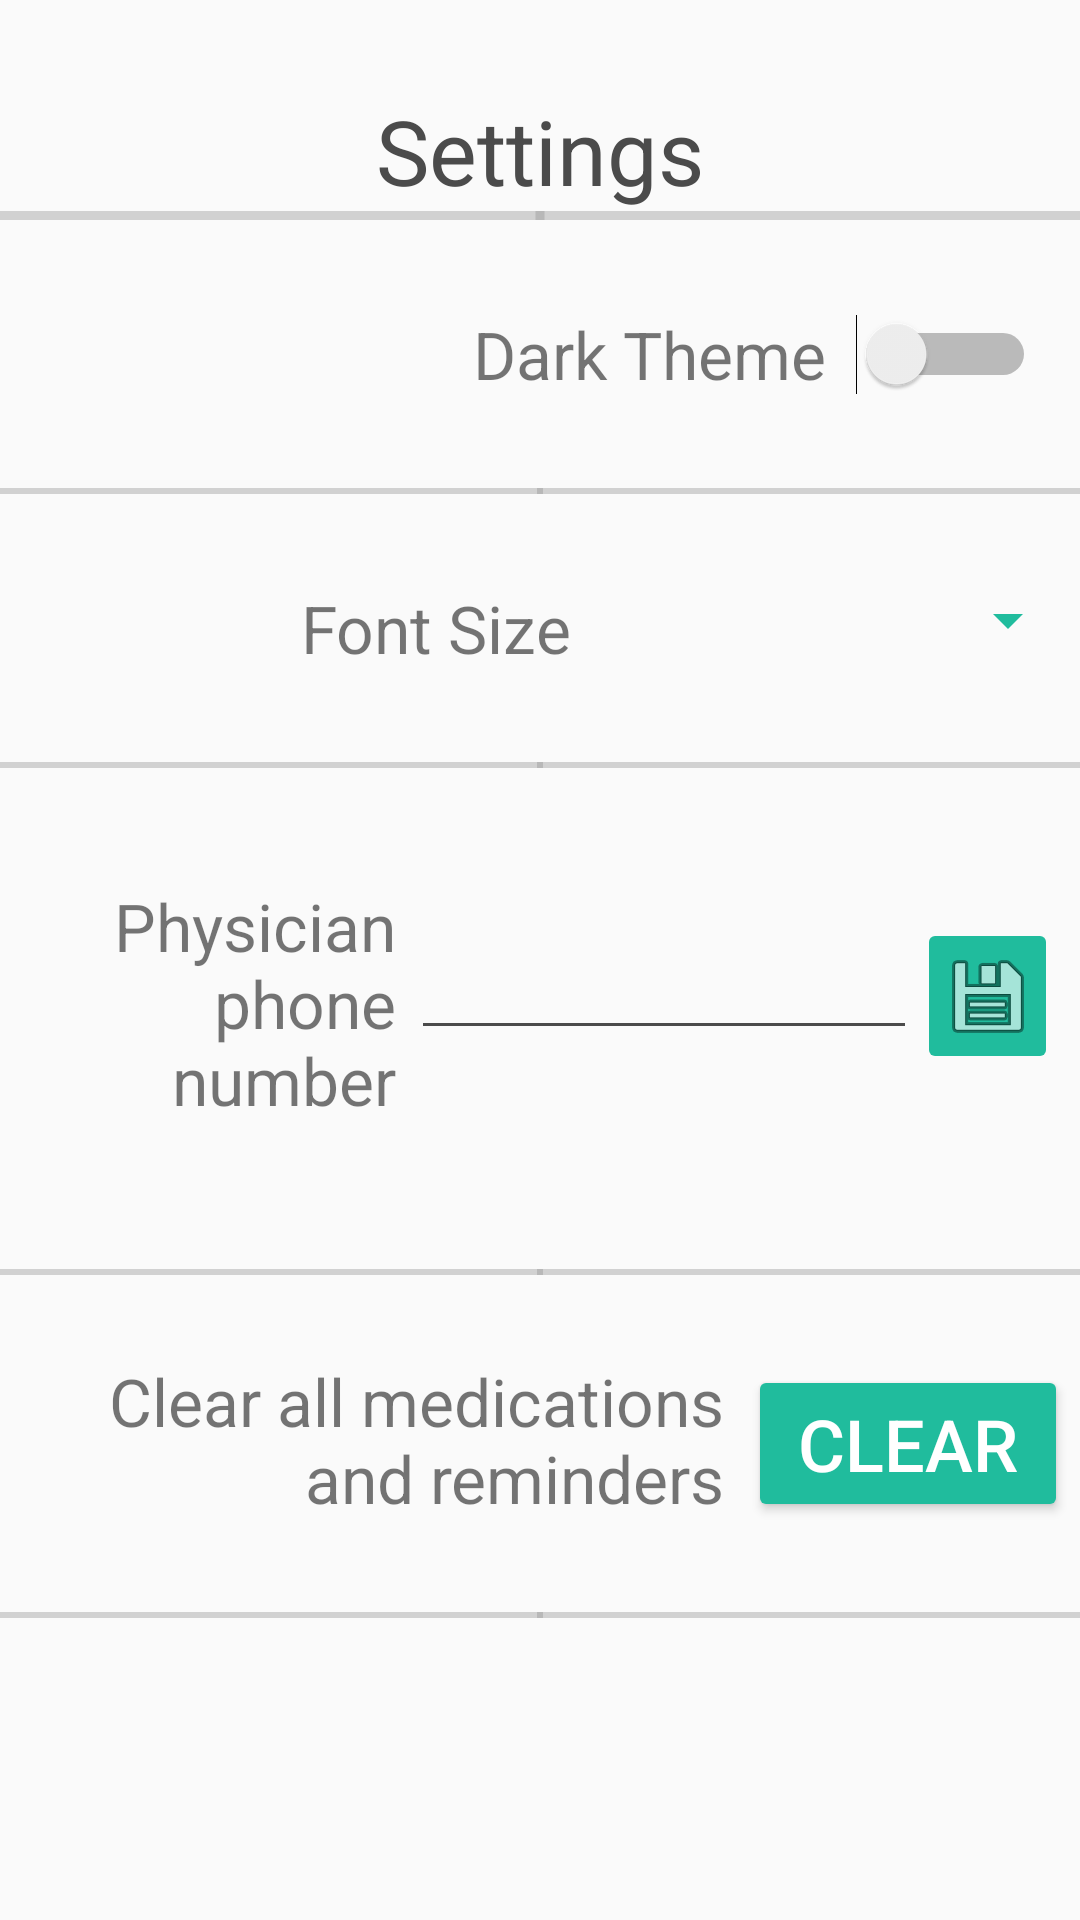

Reconstruct the res/layout file that produces this screen, plus the resources it refers to.
<!-- AndroidManifest.xml: activity theme AppTheme.NoActionBar -->
<!-- res/layout/activity_settings.xml -->
<?xml version="1.0" encoding="utf-8"?>
<android.widget.LinearLayout xmlns:android="http://schemas.android.com/apk/res/android"
    xmlns:app="http://schemas.android.com/apk/res-auto"
    xmlns:tools="http://schemas.android.com/tools"
    android:id="@+id/linearLayout"
    android:layout_width="match_parent"
    android:layout_height="match_parent"
    android:orientation="vertical"
    android:weightSum="10"
    tools:context="com.example.linnea.baddruginteractions2.MedicationsActivity"
    tools:layout_editor_absoluteX="8dp"
    tools:layout_editor_absoluteY="8dp">

    <LinearLayout
        android:id="@+id/linearLayout1"
        android:layout_width="match_parent"
        android:layout_height="wrap_content"
        android:layout_weight="0">

        <TextView
            android:id="@+id/sets"
            android:layout_width="match_parent"
            android:layout_height="wrap_content"
            android:layout_marginTop="30dp"
            android:text="Settings"
            android:textAlignment="center"
            android:textColor="@color/colorPrimaryDark"
            android:textColorLink="#43bc9d"
            android:textSize="30sp" />

    </LinearLayout>

    <ImageView
        android:id="@+id/imageView"
        android:layout_width="match_parent"
        android:layout_height="3dp"
        android:layout_weight="0"
        android:background="@color/colorPrimary"
        app:srcCompat="?android:attr/dividerHorizontal" />

    <LinearLayout
        android:id="@+id/linearLayout3"
        android:layout_width="match_parent"
        android:layout_height="wrap_content"
        android:layout_marginBottom="30dp"
        android:layout_weight="0"
        android:orientation="horizontal"
        android:weightSum="3"
        tools:layout_editor_absoluteX="8dp"
        tools:layout_editor_absoluteY="0dp">

        <TextView
            android:id="@+id/darkTheme"
            android:layout_width="230dp"
            android:layout_height="wrap_content"
            android:layout_marginLeft="5dp"
            android:layout_marginTop="30dp"
            android:layout_weight="2.43"
            android:text="Dark Theme"
            android:textAlignment="textEnd" />

        <Switch
            android:id="@+id/switch1"
            android:layout_width="wrap_content"
            android:layout_height="wrap_content"
            android:layout_marginLeft="10dp"
            android:layout_marginRight="5dp"
            android:layout_marginTop="30dp"
            android:minHeight="0dp"
            android:minWidth="0dp"
            android:switchMinWidth="60dp"
            android:textAlignment="viewStart" />

    </LinearLayout>

    <ImageView
        android:id="@+id/imageView2"
        android:layout_width="match_parent"
        android:layout_height="2dp"
        android:layout_weight="0"
        android:background="@color/colorPrimary"
        app:srcCompat="?android:attr/listDivider" />

    <LinearLayout
        android:id="@+id/linearLayout4"
        android:layout_width="match_parent"
        android:layout_height="wrap_content"
        android:layout_marginBottom="30dp"
        android:layout_weight="0"
        android:orientation="horizontal"
        android:weightSum="3"
        tools:layout_editor_absoluteX="8dp"
        tools:layout_editor_absoluteY="0dp">

        <TextView
            android:id="@+id/fontSize2"
            android:layout_width="match_parent"
            android:layout_height="wrap_content"
            android:layout_marginLeft="5dp"
            android:layout_marginTop="30dp"
            android:layout_weight="1"
            android:text="Font Size"
            android:textAlignment="textEnd" />

        <Spinner
            android:id="@+id/spinner"
            style="@style/Widget.AppCompat.Spinner"
            android:layout_width="500dp"
            android:layout_height="wrap_content"
            android:layout_marginLeft="10dp"
            android:layout_marginTop="30dp"
            android:layout_weight="2"
            android:backgroundTint="@color/colorAccent" />

    </LinearLayout>

    <ImageView
        android:id="@+id/imageView3"
        android:layout_width="match_parent"
        android:layout_height="2dp"
        android:layout_weight="0"
        android:background="@color/colorPrimary"
        app:srcCompat="?android:attr/listDivider" />

    <LinearLayout
        android:id="@+id/linearLayout5"
        android:layout_width="match_parent"
        android:layout_height="wrap_content"
        android:layout_marginBottom="0dp"
        android:layout_weight="0"
        android:orientation="horizontal"
        android:paddingBottom="30dp"
        android:weightSum="3"
        tools:layout_editor_absoluteX="8dp"
        tools:layout_editor_absoluteY="0dp">

        <TextView
            android:id="@+id/fontSize"
            android:layout_width="125dp"
            android:layout_height="107dp"
            android:layout_marginRight="5dp"
            android:layout_marginTop="30dp"
            android:text="Physician      phone number"
            android:textAlignment="textEnd"
            android:layout_weight="0.76" />

        <EditText
            android:id="@+id/number"
            android:layout_width="150dp"
            android:layout_height="wrap_content"
            android:layout_marginTop="50dp"
            android:layout_weight="2"
            android:backgroundTint="@color/colorPrimaryDark"
            android:textAlignment="center"
            android:textColor="@color/colorEditText"
            android:textCursorDrawable="@null"
            android:textSize="20sp" />

        <ImageButton
            android:id="@+id/save"
            android:layout_width="47dp"
            android:layout_height="wrap_content"
            android:layout_marginRight="5dp"
            android:layout_marginTop="50dp"
            android:backgroundTint="@color/colorAccent"
            app:srcCompat="@android:drawable/ic_menu_save" />

    </LinearLayout>

    <ImageView
        android:id="@+id/imageView5"
        android:layout_width="match_parent"
        android:layout_height="2dp"
        android:layout_weight="0"
        android:background="@color/colorPrimary"
        app:srcCompat="?android:attr/listDivider" />

    <LinearLayout
        android:id="@+id/linearLayout2"
        android:layout_width="match_parent"
        android:layout_height="wrap_content"
        android:layout_marginBottom="25dp"
        android:orientation="horizontal"
        android:weightSum="3"
        tools:layout_editor_absoluteX="8dp"
        tools:layout_editor_absoluteY="0dp">

        <TextView
            android:id="@+id/clearText"
            android:layout_width="217dp"
            android:layout_height="wrap_content"
            android:layout_marginBottom="10dp"
            android:layout_marginTop="15dp"
            android:text="Clear all medications and reminders"
            android:textAlignment="textEnd"
            android:layout_weight="1.05" />

        <Button
            android:id="@+id/reset"
            style="@style/Widget.AppCompat.Button.Colored"
            android:layout_width="60dp"
            android:layout_height="wrap_content"
            android:layout_marginBottom="5dp"
            android:layout_marginLeft="8dp"
            android:layout_marginRight="5dp"
            android:layout_marginTop="30dp"
            android:layout_toRightOf="@+id/searchField"
            android:layout_weight="2"
            android:paddingLeft="5dp"
            android:paddingRight="5dp"
            android:text="clear"
            android:textSize="24sp"
            app:layout_column="1" />

    </LinearLayout>

    <ImageView
        android:id="@+id/imageView4"
        android:layout_width="match_parent"
        android:layout_height="2dp"
        android:layout_weight="0"
        android:background="@color/colorPrimary"
        app:srcCompat="?android:attr/listDivider" />


</android.widget.LinearLayout>
<!-- resources referenced by this layout -->
<resources>
  <color name="colorAccent">#20bc9d</color>
  <color name="colorEditText">#898989</color>
  <color name="colorPrimary">#d1d1d1</color>
  <color name="colorPrimaryDark">#4b4b4b</color>
  <style name="AppTheme.NoActionBar">
          <item name="windowActionBar">false</item>
          <item name="windowNoTitle">true</item>
      </style>
</resources>
